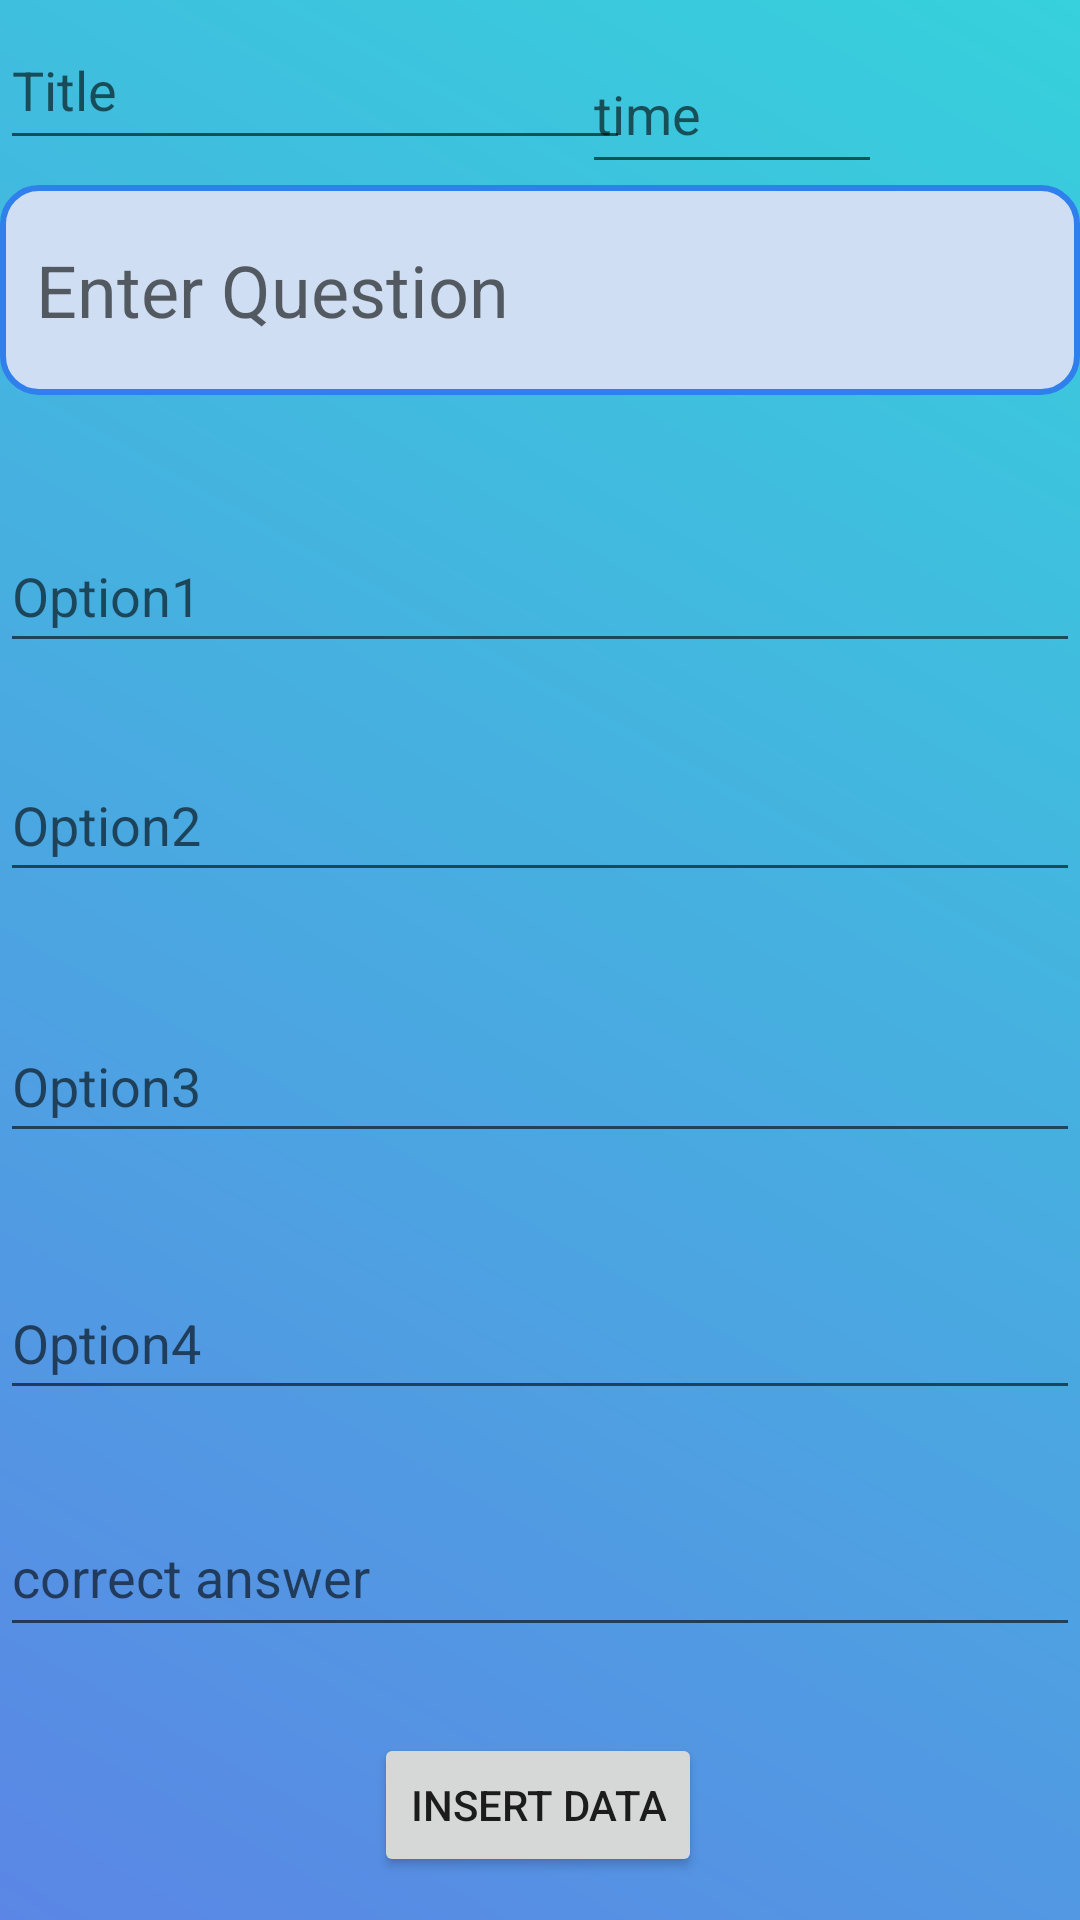

This screen was rendered from an Android layout file. Write that file and the resources it references.
<!-- AndroidManifest.xml: application theme Theme.Quizzify -->
<!-- res/layout/activity_insertion.xml -->
<?xml version="1.0" encoding="utf-8"?>
<androidx.constraintlayout.widget.ConstraintLayout xmlns:android="http://schemas.android.com/apk/res/android"
    xmlns:app="http://schemas.android.com/apk/res-auto"
    xmlns:tools="http://schemas.android.com/tools"
    android:id="@+id/questionNo"
    android:layout_width="match_parent"
    android:layout_height="match_parent"
    android:background="@drawable/gradient"
    tools:context=".activities.InsertionActivity">

    <EditText
        android:id="@+id/enterQuestion"
        android:layout_width="match_parent"
        android:layout_height="70dp"
        android:background="@drawable/shape"
        android:ems="10"
        android:hint="Enter Question"
        android:inputType="text"
        android:padding="12dp"
        android:textSize="24sp"
        app:layout_constraintBottom_toBottomOf="parent"
        app:layout_constraintEnd_toEndOf="parent"
        app:layout_constraintHorizontal_bias="0.0"
        app:layout_constraintStart_toStartOf="parent"
        app:layout_constraintTop_toTopOf="parent"
        app:layout_constraintVertical_bias="0.108" />

    <EditText
        android:id="@+id/editTextText5"
        android:layout_width="match_parent"
        android:layout_height="wrap_content"
        android:ems="10"
        android:hint="Option1"
        android:inputType="text"
        android:minHeight="48dp"
        app:layout_constraintBottom_toBottomOf="parent"
        app:layout_constraintEnd_toEndOf="parent"
        app:layout_constraintHorizontal_bias="0.0"
        app:layout_constraintStart_toStartOf="parent"
        app:layout_constraintTop_toTopOf="parent"
        app:layout_constraintVertical_bias="0.292" />

    <EditText
        android:id="@+id/editTextText6"
        android:layout_width="match_parent"
        android:layout_height="wrap_content"
        android:ems="10"
        android:hint="Option4"
        android:inputType="text"
        android:minHeight="48dp"
        app:layout_constraintBottom_toBottomOf="parent"
        app:layout_constraintEnd_toEndOf="parent"
        app:layout_constraintHorizontal_bias="0.0"
        app:layout_constraintStart_toStartOf="parent"
        app:layout_constraintTop_toTopOf="parent"
        app:layout_constraintVertical_bias="0.713" />

    <EditText
        android:id="@+id/editTextText7"
        android:layout_width="match_parent"
        android:layout_height="wrap_content"
        android:ems="10"
        android:hint="Option3"
        android:inputType="text"
        android:minHeight="48dp"
        app:layout_constraintBottom_toBottomOf="parent"
        app:layout_constraintEnd_toEndOf="parent"
        app:layout_constraintHorizontal_bias="1.0"
        app:layout_constraintStart_toStartOf="parent"
        app:layout_constraintTop_toTopOf="parent"
        app:layout_constraintVertical_bias="0.568" />

    <EditText
        android:id="@+id/editTextText8"
        android:layout_width="match_parent"
        android:layout_height="wrap_content"
        android:ems="10"
        android:hint="Option2"
        android:inputType="text"
        android:minHeight="48dp"
        app:layout_constraintBottom_toBottomOf="parent"
        app:layout_constraintEnd_toEndOf="parent"
        app:layout_constraintHorizontal_bias="0.0"
        app:layout_constraintStart_toStartOf="parent"
        app:layout_constraintTop_toTopOf="parent"
        app:layout_constraintVertical_bias="0.421" />

    <Button
        android:id="@+id/button4"
        android:layout_width="wrap_content"
        android:layout_height="wrap_content"
        android:text="INSERT DATA"
        app:layout_constraintBottom_toBottomOf="parent"
        app:layout_constraintEnd_toEndOf="parent"
        app:layout_constraintHorizontal_bias="0.498"
        app:layout_constraintStart_toStartOf="parent"
        app:layout_constraintTop_toTopOf="parent"
        app:layout_constraintVertical_bias="0.976" />

    <EditText
        android:id="@+id/quizTitle"
        android:layout_width="wrap_content"
        android:layout_height="50dp"
        android:ems="10"
        android:hint="Title"
        android:inputType="text"
        android:minHeight="48dp"
        app:layout_constraintBottom_toTopOf="@+id/enterQuestion"
        app:layout_constraintEnd_toEndOf="parent"
        app:layout_constraintHorizontal_bias="0.0"
        app:layout_constraintStart_toStartOf="parent"
        app:layout_constraintTop_toTopOf="parent"
        app:layout_constraintVertical_bias="0.296" />

    <EditText
        android:id="@+id/correctans"
        android:layout_width="match_parent"
        android:layout_height="50dp"
        android:ems="10"
        android:inputType="text"
        android:hint="correct answer"
        app:layout_constraintBottom_toTopOf="@+id/button4"
        app:layout_constraintEnd_toEndOf="parent"
        app:layout_constraintHorizontal_bias="0.079"
        app:layout_constraintStart_toStartOf="parent"
        app:layout_constraintTop_toBottomOf="@+id/editTextText6"
        app:layout_constraintVertical_bias="0.505" />

    <EditText
        android:id="@+id/time"
        android:layout_width="100dp"
        android:layout_height="50dp"
        android:layout_marginStart="10dp"
        android:layout_marginTop="16dp"
        android:layout_marginEnd="92dp"
        android:layout_marginBottom="5dp"
        android:ems="10"
        android:inputType="number"
        android:hint="time"
        app:layout_constraintBottom_toTopOf="@+id/enterQuestion"
        app:layout_constraintEnd_toEndOf="parent"
        app:layout_constraintStart_toEndOf="@+id/quizTitle"
        app:layout_constraintTop_toTopOf="parent" />

</androidx.constraintlayout.widget.ConstraintLayout>
<!-- resources referenced by this layout -->
<resources>
  <!-- drawable gradient (drawable) -->
  <?xml version="1.0" encoding="utf-8"?>
  <shape xmlns:android="http://schemas.android.com/apk/res/android">
  <gradient android:startColor="@color/start_color" android:endColor="@color/end_color"
            android:angle="45"/>
  </shape>
  <!-- drawable shape (drawable) -->
  <?xml version="1.0" encoding="utf-8"?>
  <shape xmlns:android="http://schemas.android.com/apk/res/android"
      android:shape="rectangle">
      <solid android:color="#cfdef3"/>
      <corners android:radius="12dp"/>
      <stroke android:width="2dp"
          android:color="#2f80ed"/>
  
  
  </shape>
  <style name="Theme.Quizzify" parent="Base.Theme.Quizzify" />
  <color name="start_color">#5b86e5</color>
  <color name="end_color">#36d1dc</color>
  <style name="Base.Theme.Quizzify" parent="Theme.AppCompat.Light.NoActionBar">
          
          
      </style>
</resources>
